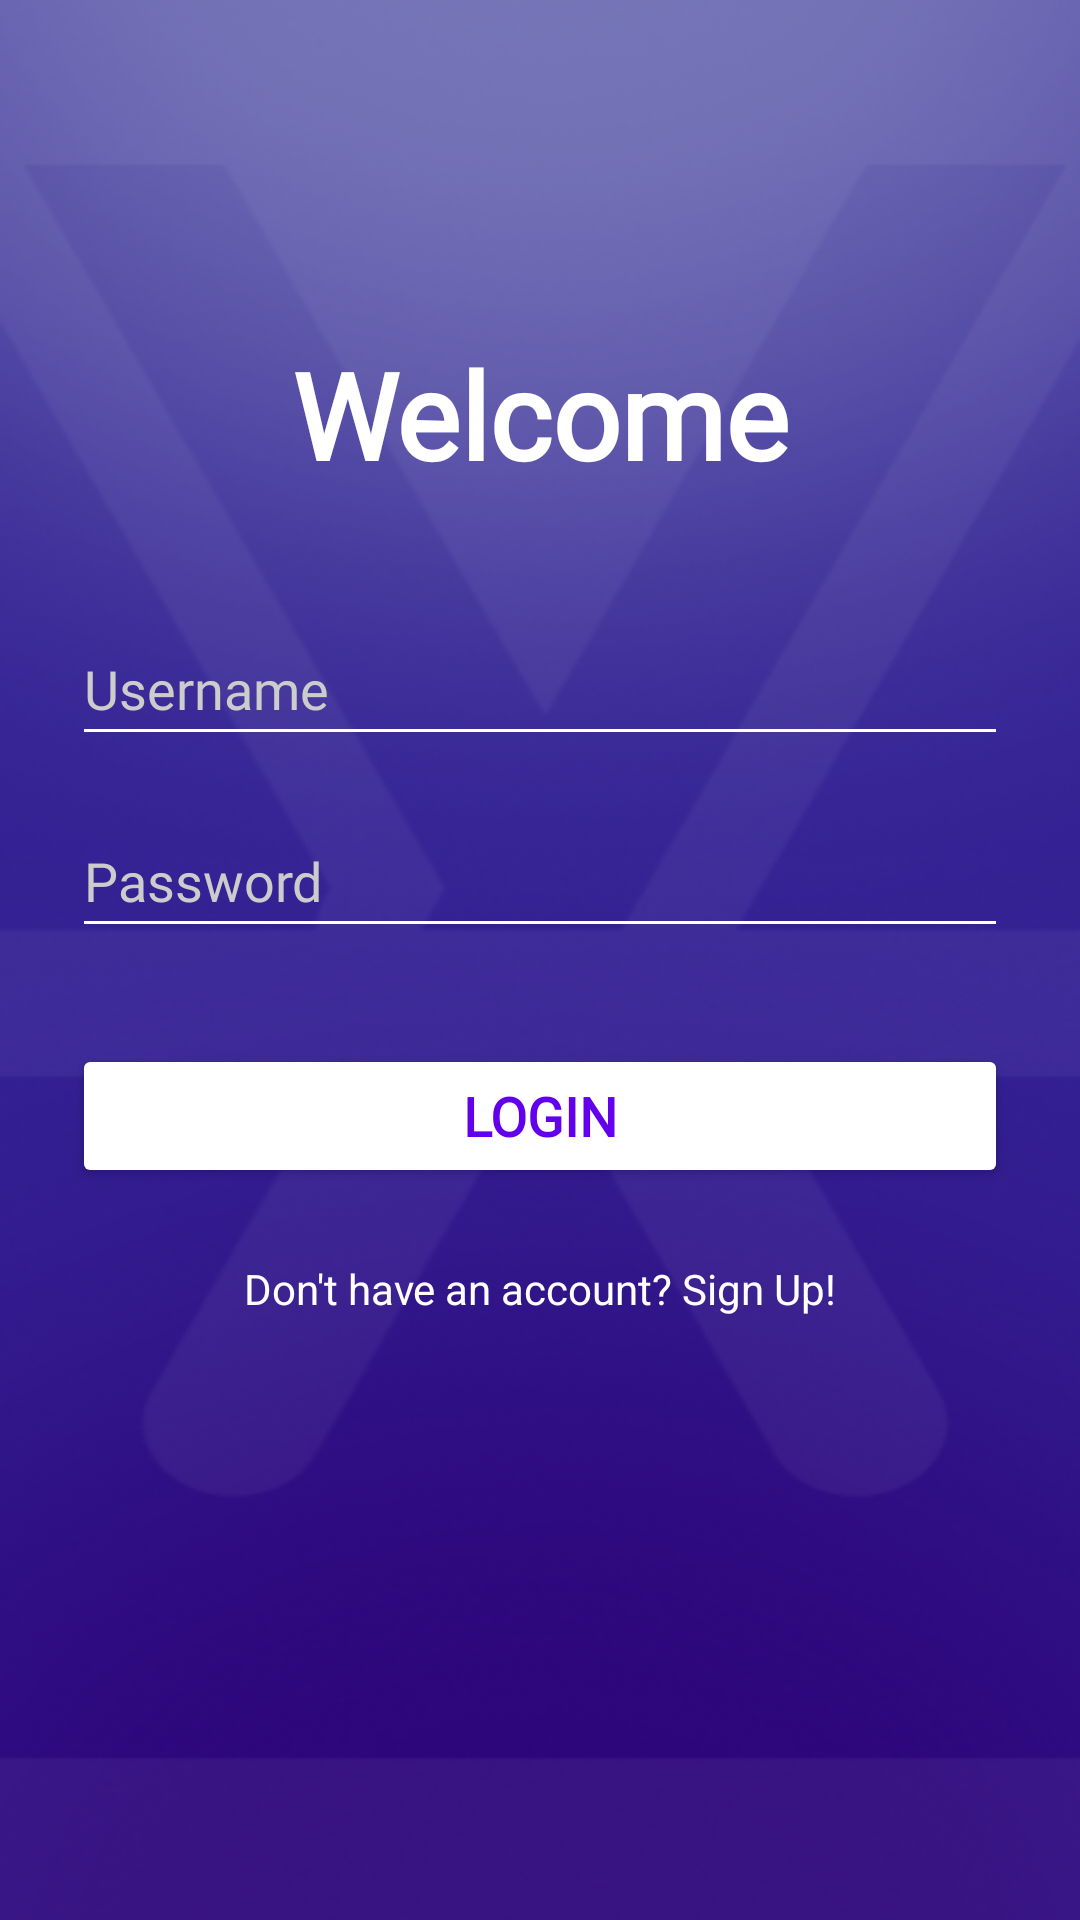

Write the Android layout XML for this screen, with the resource values it uses.
<!-- AndroidManifest.xml: application theme Theme.TaekMate -->
<!-- res/layout/activity_signin.xml -->
<?xml version="1.0" encoding="utf-8"?>
<androidx.constraintlayout.widget.ConstraintLayout
    xmlns:android="http://schemas.android.com/apk/res/android"
    xmlns:app="http://schemas.android.com/apk/res-auto"
    android:layout_width="match_parent"
    android:layout_height="match_parent"
    android:padding="24dp"
    android:background="@drawable/bgsplash">

    
    <TextView
        android:id="@+id/tvTitle"
        android:layout_width="0dp"
        android:layout_height="wrap_content"
        android:text="Welcome"
        android:textSize="40sp"
        android:textStyle="bold"
        android:fontFamily="@font/aclonica_regular"
        android:textColor="@android:color/white"
        android:gravity="center"
        app:layout_constraintTop_toTopOf="parent"
        app:layout_constraintStart_toStartOf="parent"
        app:layout_constraintEnd_toEndOf="parent"
        app:layout_constraintBottom_toBottomOf="@+id/usernameInput" />

    <EditText
        android:id="@+id/usernameInput"
        android:layout_width="0dp"
        android:layout_height="wrap_content"
        android:hint="Username"
        android:fontFamily="@font/varelaround_regular"
        android:inputType="text"
        android:backgroundTint="#FFFFFF"
        android:textColor="#FFFFFF"
        android:textColorHint="#CCCCCC"
        android:minHeight="48dp"
        android:layout_marginTop="180dp"
        app:layout_constraintTop_toTopOf="parent"
        app:layout_constraintStart_toStartOf="parent"
        app:layout_constraintEnd_toEndOf="parent" />

    <EditText
        android:id="@+id/passwordInput"
        android:layout_width="0dp"
        android:layout_height="wrap_content"
        android:hint="Password"
        android:fontFamily="@font/varelaround_regular"
        android:inputType="textPassword"
        android:backgroundTint="#FFFFFF"
        android:textColor="#FFFFFF"
        android:textColorHint="#CCCCCC"
        android:layout_marginTop="16dp"
        android:minHeight="48dp"
        app:layout_constraintTop_toBottomOf="@id/usernameInput"
        app:layout_constraintStart_toStartOf="parent"
        app:layout_constraintEnd_toEndOf="parent" />

    <Button
        android:id="@+id/btnLogin"
        android:layout_width="0dp"
        android:layout_height="wrap_content"
        android:text="Login"
        android:fontFamily="@font/varelaround_regular"
        android:textStyle="bold"
        android:textSize="18dp"
        android:backgroundTint="#FFFFFF"
        android:textColor="#6200EE"
        android:layout_marginTop="32dp"
        app:layout_constraintTop_toBottomOf="@id/passwordInput"
        app:layout_constraintStart_toStartOf="parent"
        app:layout_constraintEnd_toEndOf="parent" />

    <TextView
        android:id="@+id/tvSignup"
        android:layout_width="wrap_content"
        android:layout_height="wrap_content"
        android:text="Don't have an account? Sign Up!"
        android:textColor="#FFFFFF"
        android:textSize="14sp"
        android:textAlignment="center"
        android:layout_marginTop="24dp"
        app:layout_constraintTop_toBottomOf="@id/btnLogin"
        app:layout_constraintStart_toStartOf="parent"
        app:layout_constraintEnd_toEndOf="parent" />


</androidx.constraintlayout.widget.ConstraintLayout>
<!-- resources referenced by this layout -->
<resources>
  <!-- drawable bgsplash: png bitmap (drawable, 164577 bytes) -->
  <style name="Theme.TaekMate" parent="Theme.AppCompat.Light.NoActionBar">
          
          <item name="colorPrimary">#6200EE</item>
          <item name="colorPrimaryDark">#3700B3</item>
          <item name="colorAccent">#03DAC5</item>
      </style>
</resources>
